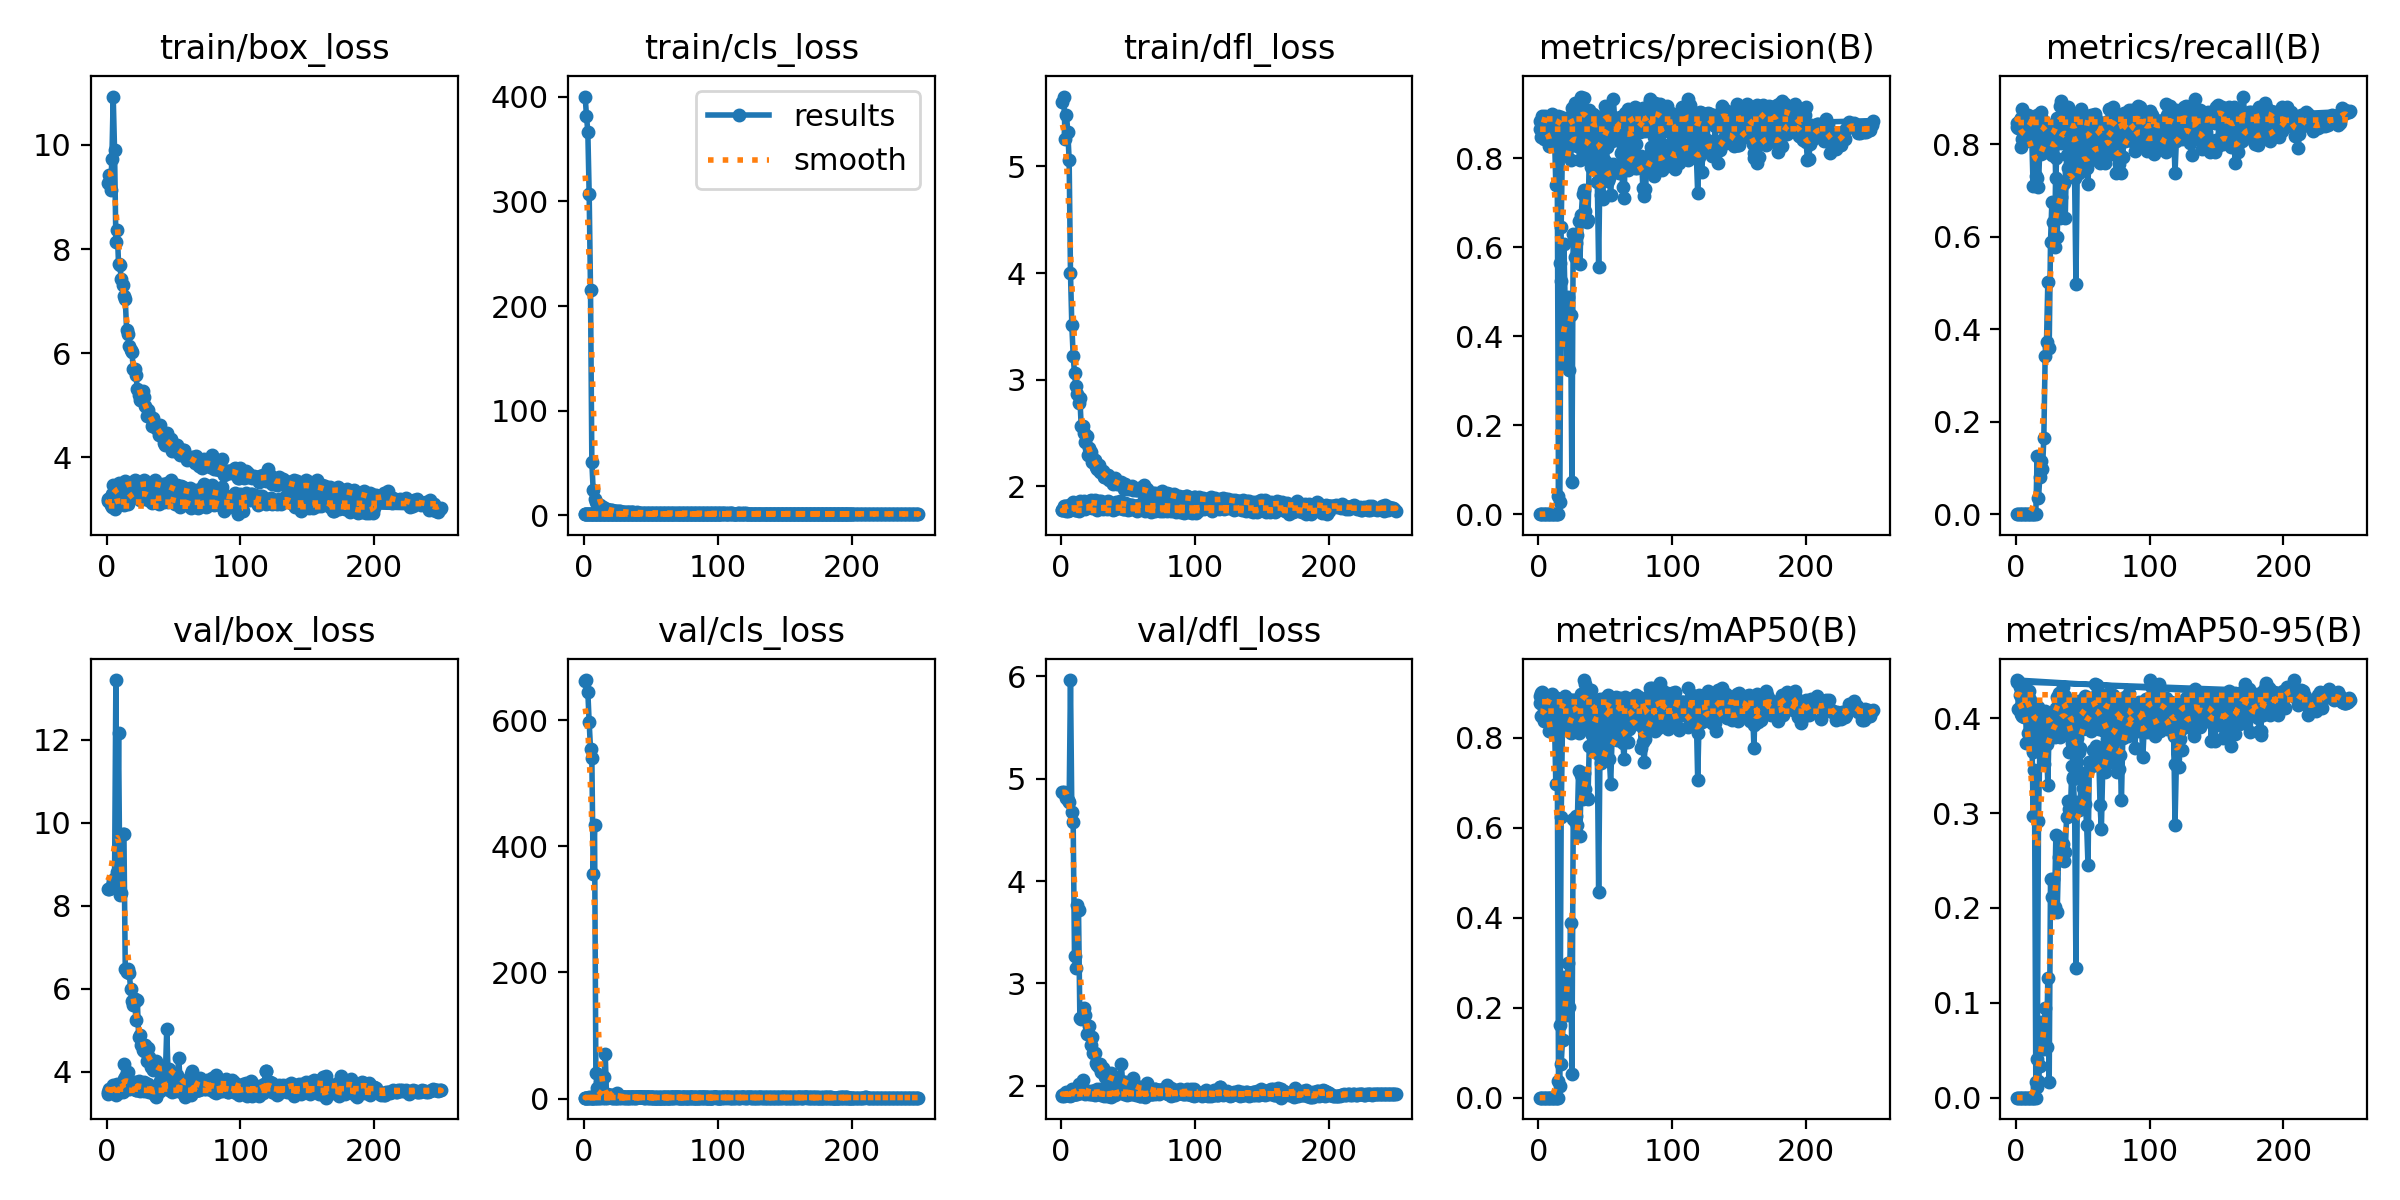

Data behind this chart, as committed beside it:
epoch, time, train/box_loss, train/cls_loss, train/dfl_loss, metrics/precision(B), metrics/recall(B), metrics/mAP50(B), metrics/mAP50-95(B), val/box_loss, val/cls_loss, val/dfl_loss, lr/pg0, lr/pg1, lr/pg2
1, 1.45, 9.264, 400.3, 5.601, 0, 0, 0, 0, 8.404, 663.2, 4.87, 0.00012, 0.00012, 0.00012
2, 2.606, 9.424, 381.5, 5.655, 0, 0, 0, 0, 8.399, 664, 4.866, 0.000259, 0.000259, 0.000259
3, 3.873, 9.13, 366.6, 5.254, 0, 0, 0, 0, 8.43, 645, 4.849, 0.0003968, 0.0003968, 0.0003968
4, 5.163, 9.72, 307.1, 5.483, 0, 0, 0, 0, 8.489, 596.7, 4.806, 0.0005336, 0.0005336, 0.0005336
5, 6.483, 10.93, 215.6, 5.321, 0, 0, 0, 0, 8.625, 554.8, 4.794, 0.0006692, 0.0006692, 0.0006692
6, 7.731, 9.898, 50.62, 5.058, 0, 0, 0, 0, 8.662, 540.3, 4.774, 0.0008038, 0.0008038, 0.0008038
7, 8.985, 8.133, 24.02, 4, 0, 0, 0, 0, 13.44, 355.7, 5.962, 0.0009372, 0.0009372, 0.0009372
8, 10.22, 8.365, 16.16, 3.509, 0, 0, 0, 0, 8.803, 433.5, 4.678, 0.00107, 0.00107, 0.00107
9, 11.43, 7.704, 12.91, 3.226, 0, 0, 0, 0, 12.15, 39.79, 4.579, 0.001201, 0.001201, 0.001201
10, 12.64, 7.688, 11.12, 3.059, 0, 0, 0, 0, 8.267, 16.02, 3.265, 0.001331, 0.001331, 0.001331
11, 13.86, 7.42, 10.41, 2.944, 0, 0, 0, 0, 8.3, 15.49, 3.152, 0.00146, 0.00146, 0.00146
12, 15.14, 7.304, 9.54, 2.87, 0, 0, 0, 0, 9.728, 26.2, 3.763, 0.001588, 0.001588, 0.001588
13, 16.34, 7.096, 8.523, 2.786, 0, 0, 0, 0, 9.737, 15.91, 3.714, 0.001714, 0.001714, 0.001714
14, 17.66, 7.035, 7.913, 2.827, 0, 0, 0, 0, 6.48, 9.393, 2.666, 0.00184, 0.00184, 0.00184
15, 18.86, 6.454, 7.007, 2.569, 0, 0, 0, 0, 6.407, 8.33, 2.649, 0.001889, 0.001889, 0.001889
16, 20.08, 6.379, 6.513, 2.567, 0.5644, 0.1258, 0.1619, 0.04091, 6.476, 6.554, 2.688, 0.001881, 0.001881, 0.001881
17, 21.28, 6.135, 5.943, 2.502, 0.5247, 0.03429, 0.07448, 0.01782, 6.375, 6.502, 2.758, 0.001873, 0.001873, 0.001873
18, 22.45, 6.062, 5.693, 2.412, 0.43, 0.08, 0.1288, 0.0338, 5.999, 6.073, 2.695, 0.001865, 0.001865, 0.001865
19, 23.62, 6.024, 5.562, 2.469, 0.6069, 0.1143, 0.2677, 0.07954, 5.694, 5.458, 2.509, 0.001857, 0.001857, 0.001857
20, 24.84, 5.691, 4.933, 2.295, 0.469, 0.09714, 0.2154, 0.0592, 5.609, 5.658, 2.518, 0.00185, 0.00185, 0.00185
21, 26.08, 5.697, 4.837, 2.357, 0.3361, 0.1649, 0.1828, 0.05105, 5.745, 5.39, 2.583, 0.001842, 0.001842, 0.001842
22, 27.27, 5.577, 4.651, 2.322, 0.4887, 0.3429, 0.2991, 0.09504, 5.237, 4.462, 2.399, 0.001834, 0.001834, 0.001834
23, 28.47, 5.314, 4.373, 2.225, 0.3238, 0.3714, 0.2023, 0.05314, 5.721, 4.212, 2.48, 0.001826, 0.001826, 0.001826
24, 29.64, 5.206, 4.165, 2.253, 0.4469, 0.5029, 0.3883, 0.1258, 4.845, 3.601, 2.324, 0.001818, 0.001818, 0.001818
25, 30.84, 5.113, 4.079, 2.251, 0.07157, 0.36, 0.05199, 0.01694, 4.874, 9.284, 2.325, 0.00181, 0.00181, 0.00181
26, 32.02, 5.101, 3.804, 2.18, 0.6287, 0.5886, 0.6207, 0.2301, 4.652, 2.817, 2.226, 0.001802, 0.001802, 0.001802
27, 33.22, 5.28, 3.8, 2.159, 0.5778, 0.6743, 0.6162, 0.2114, 4.519, 2.968, 2.207, 0.001794, 0.001794, 0.001794
28, 34.4, 5.155, 3.724, 2.198, 0.6091, 0.6322, 0.6268, 0.2302, 4.506, 2.809, 2.184, 0.001786, 0.001786, 0.001786
29, 35.68, 4.989, 3.473, 2.13, 0.6262, 0.5771, 0.6057, 0.201, 4.643, 2.832, 2.213, 0.001778, 0.001778, 0.001778
30, 36.86, 4.8, 3.366, 2.136, 0.658, 0.7696, 0.7256, 0.2766, 4.252, 2.446, 2.132, 0.00177, 0.00177, 0.00177
31, 38.06, 4.917, 3.359, 2.147, 0.5615, 0.6, 0.5824, 0.1959, 4.579, 2.654, 2.171, 0.001762, 0.001762, 0.001762
32, 39.24, 4.814, 3.201, 2.089, 0.6726, 0.72, 0.7182, 0.2541, 4.365, 2.274, 2.131, 0.001754, 0.001754, 0.001754
33, 40.42, 4.756, 3.132, 2.09, 0.7193, 0.64, 0.6641, 0.2742, 4.117, 2.248, 2.084, 0.001747, 0.001747, 0.001747
34, 41.62, 4.61, 3.05, 2.087, 0.7283, 0.6857, 0.722, 0.2671, 4.138, 2.173, 2.072, 0.001739, 0.001739, 0.001739
35, 42.79, 4.752, 3.079, 2.108, 0.6821, 0.7143, 0.6868, 0.2677, 4.041, 2.19, 2.041, 0.001731, 0.001731, 0.001731
36, 44.05, 4.579, 2.966, 2.061, 0.6553, 0.7169, 0.6671, 0.2496, 4.128, 2.182, 2.081, 0.001723, 0.001723, 0.001723
37, 45.22, 4.617, 2.982, 2.065, 0.6612, 0.64, 0.6644, 0.2586, 4.268, 2.258, 2.128, 0.001715, 0.001715, 0.001715
38, 46.41, 4.55, 2.822, 2.048, 0.7999, 0.7766, 0.7819, 0.296, 4.146, 2.051, 2.063, 0.001707, 0.001707, 0.001707
39, 47.61, 4.439, 2.793, 2.024, 0.7797, 0.7484, 0.8128, 0.3124, 4.052, 2.05, 2.071, 0.001699, 0.001699, 0.001699
40, 48.82, 4.616, 2.915, 2.078, 0.8312, 0.7371, 0.8058, 0.3044, 4.039, 2.072, 2.062, 0.001691, 0.001691, 0.001691
41, 49.99, 4.422, 2.662, 2.042, 0.795, 0.7657, 0.8051, 0.3078, 4.09, 2.015, 2.061, 0.001683, 0.001683, 0.001683
42, 51.25, 4.391, 2.674, 2.027, 0.8047, 0.7771, 0.7964, 0.3498, 3.817, 2.037, 2.016, 0.001675, 0.001675, 0.001675
43, 52.46, 4.281, 2.641, 2.024, 0.7974, 0.7421, 0.7941, 0.3359, 3.893, 2.058, 2.022, 0.001667, 0.001667, 0.001667
44, 53.65, 4.236, 2.501, 2.02, 0.7451, 0.7257, 0.7656, 0.306, 3.958, 2.109, 2.049, 0.001659, 0.001659, 0.001659
45, 54.81, 4.462, 2.715, 2.044, 0.5555, 0.4971, 0.4576, 0.1371, 5.027, 2.618, 2.213, 0.001652, 0.001652, 0.001652
46, 55.99, 4.285, 2.621, 2.008, 0.7847, 0.7543, 0.7722, 0.3121, 3.951, 1.949, 2.02, 0.001644, 0.001644, 0.001644
47, 57.16, 4.243, 2.504, 1.978, 0.7168, 0.7377, 0.7438, 0.303, 4.061, 2.006, 2.038, 0.001636, 0.001636, 0.001636
48, 58.35, 4.361, 2.615, 2.02, 0.7082, 0.8229, 0.749, 0.3068, 3.969, 2, 2.041, 0.001628, 0.001628, 0.001628
49, 59.51, 4.13, 2.468, 1.993, 0.7716, 0.8114, 0.7869, 0.3399, 3.82, 1.927, 2, 0.00162, 0.00162, 0.00162
50, 60.69, 4.229, 2.379, 1.973, 0.7943, 0.7943, 0.8139, 0.326, 3.899, 1.919, 1.999, 0.001612, 0.001612, 0.001612
51, 61.93, 4.122, 2.42, 1.995, 0.8245, 0.7786, 0.8086, 0.3421, 3.897, 1.859, 2.011, 0.001604, 0.001604, 0.001604
52, 63.1, 4.181, 2.382, 1.996, 0.7478, 0.7455, 0.7973, 0.3097, 3.932, 2.029, 2.018, 0.001596, 0.001596, 0.001596
53, 64.26, 4.245, 2.409, 2.002, 0.7546, 0.7486, 0.7529, 0.287, 3.929, 2.01, 2.012, 0.001588, 0.001588, 0.001588
54, 65.43, 4.079, 2.334, 1.962, 0.7165, 0.7143, 0.6977, 0.2456, 4.326, 2.252, 2.079, 0.00158, 0.00158, 0.00158
55, 66.59, 4.039, 2.319, 1.973, 0.7773, 0.7979, 0.798, 0.3535, 3.729, 1.978, 1.985, 0.001572, 0.001572, 0.001572
56, 67.81, 4.135, 2.37, 1.966, 0.7868, 0.7657, 0.7984, 0.3517, 3.671, 1.942, 1.978, 0.001564, 0.001564, 0.001564
57, 68.98, 4.134, 2.358, 1.966, 0.7833, 0.7829, 0.8155, 0.3496, 3.77, 1.94, 1.998, 0.001556, 0.001556, 0.001556
58, 70.23, 4.144, 2.379, 1.985, 0.774, 0.8229, 0.8115, 0.3668, 3.613, 1.896, 1.955, 0.001549, 0.001549, 0.001549
59, 71.44, 4.023, 2.318, 1.978, 0.7718, 0.773, 0.795, 0.3665, 3.635, 1.836, 1.964, 0.001541, 0.001541, 0.001541
60, 72.62, 3.95, 2.358, 1.961, 0.7655, 0.8286, 0.8211, 0.3703, 3.656, 1.931, 1.967, 0.001533, 0.001533, 0.001533
... 492 more rows
